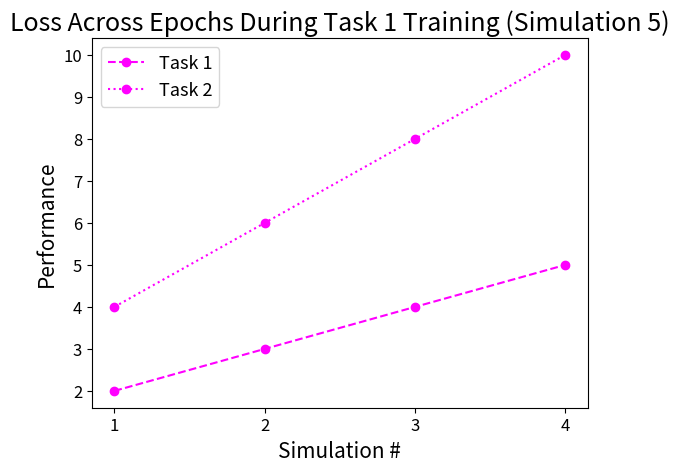

Here is the Python script that generated this plot: (Note: this script raises an exception after producing the figure.)
# -*- coding: utf-8 -*-
"""
Created on Tue Jul 16 16:26:51 2024

[redacted]
"""
import matplotlib.pyplot as plt
ticks = [1,2,3,4]
s = 5
experimental,axes = plt.subplots()

axes.plot([1,2,3,4],[2,3,4,5], color = 'magenta', marker = 'o', label = '1',linestyle='--')
axes.plot([1,2,3,4],[4,6,8,10], linestyle='dotted', marker = 'o', color = 'magenta', label = '1')

axes.set_title("Loss Across Epochs During Task 1 Training (Simulation {:d})".format(s), fontsize = 18)
axes.set_xticks(ticks)

plt.xticks(fontsize = 12)
plt.yticks(fontsize = 12)
axes.set_ylabel("Performance", fontsize = 15)
axes.set_xlabel("Simulation #", fontsize = 15)
axes.legend(['Task 1', 'Task 2'], loc = 'upper left', prop = {'size':13})


experimental.savefig('C:/Users/<user>/Downloads/Project/Graphs/EXPERIMENTAL.pdf')